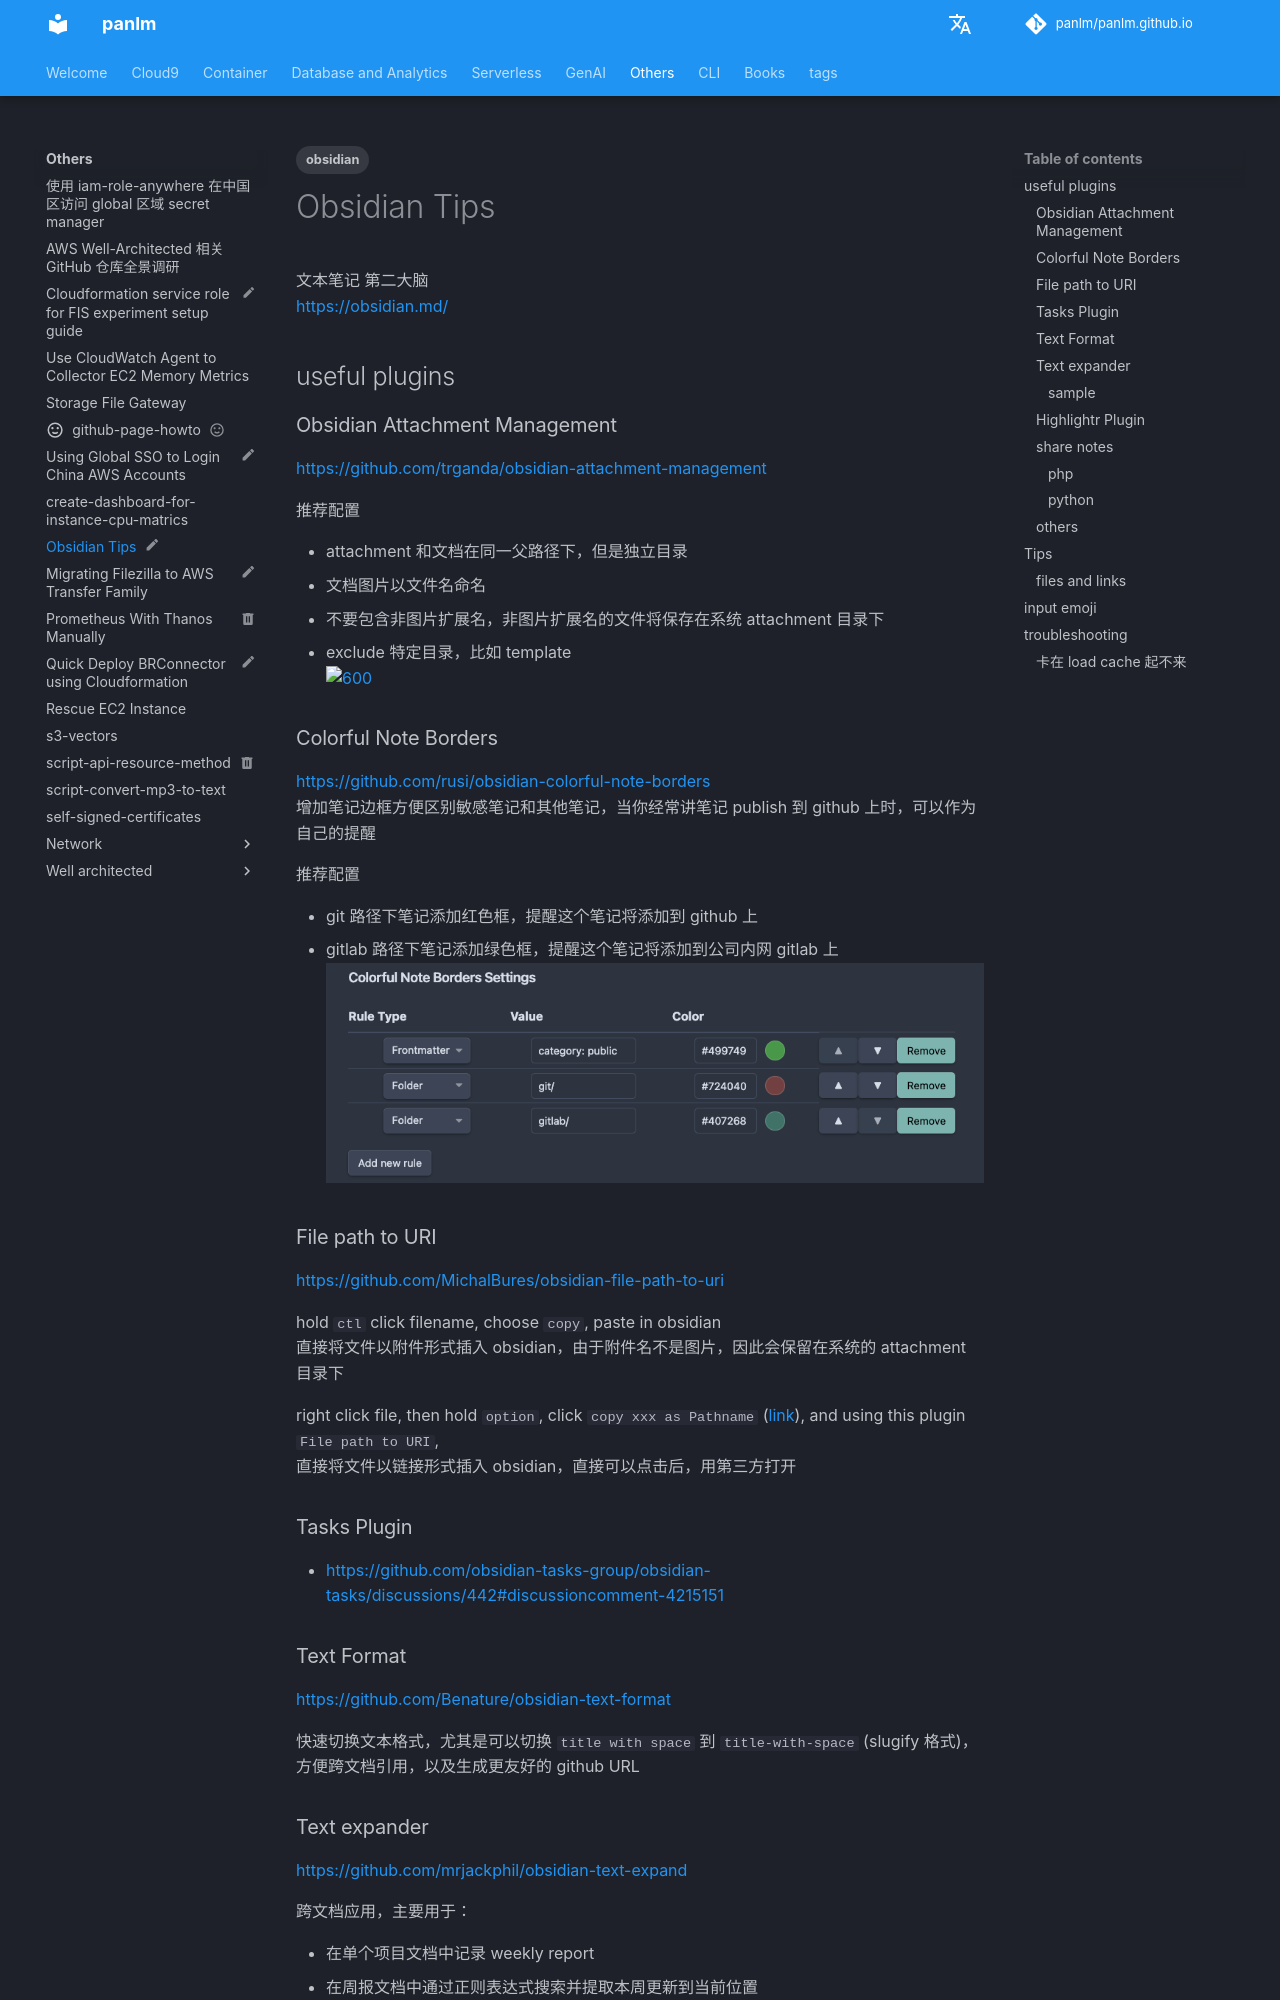

repository: panlm/panlm.github.io · page: others/obsidian/index.html · generator: mkdocs

---
title: Obsidian Tips
description: obsidian 使用点滴
created: 2024-01-01
last_modified: 2024-01-01
status: myblog
tags:
- obsidian
share_link: https://notes-share.aws.panlm.click/mr0ypyu5
share_updated: 2025-03-21 11:41:01+08:00
permalink: git-mkdocs/others/obsidian
---

# Obsidian Tips

文本笔记 第二大脑
https://obsidian.md/

## useful plugins

### Obsidian Attachment Management

https://github.com/trganda/obsidian-attachment-management

推荐配置
- attachment 和文档在同一父路径下，但是独立目录
- 文档图片以文件名命名
- 不要包含非图片扩展名，非图片扩展名的文件将保存在系统 attachment 目录下
- exclude 特定目录，比如 template
![[attachments/obsidian/IMG-obsidian.png|600]]

### Colorful Note Borders

https://github.com/rusi/obsidian-colorful-note-borders
增加笔记边框方便区别敏感笔记和其他笔记，当你经常讲笔记 publish 到 github 上时，可以作为自己的提醒

推荐配置
- git 路径下笔记添加红色框，提醒这个笔记将添加到 github 上
- gitlab 路径下笔记添加绿色框，提醒这个笔记将添加到公司内网 gitlab 上
![[attachments/obsidian/IMG-obsidian-1.png|600]]

### File path to URI

https://github.com/MichalBures/obsidian-file-path-to-uri

hold `ctl` click filename, choose `copy`, paste in obsidian
直接将文件以附件形式插入 obsidian，由于附件名不是图片，因此会保留在系统的 attachment 目录下

right click file, then hold `option`, click `copy xxx as Pathname` ([link](https://technastic.com/copy-file-path-mac/)), and using this plugin `File path to URI`, 
直接将文件以链接形式插入 obsidian，直接可以点击后，用第三方打开

### Tasks Plugin

- https://github.com/obsidian-tasks-group/obsidian-tasks/discussions/442#discussioncomment-4215151

### Text Format

https://github.com/Benature/obsidian-text-format

快速切换文本格式，尤其是可以切换 `title with space` 到 `title-with-space` (slugify 格式)，方便跨文档引用，以及生成更友好的 github URL
